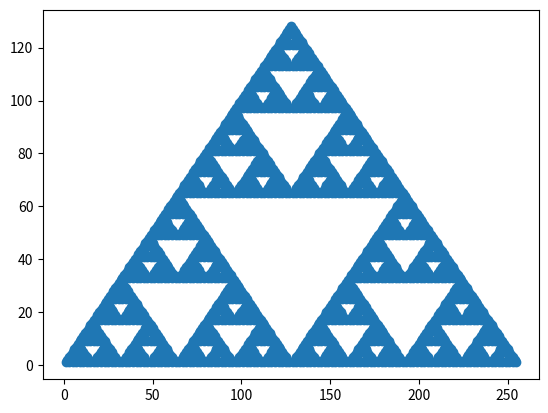

Recreate this plot in Python.
import matplotlib.pyplot as plt
import matplotlib.animation as animation

def rule90(arr, index):
    row = []
    for i in range(WIDTH):
        if index==0:
            if i==HEIGHT:
                row.append(1)
            else:
                row.append(0)
        else:
            left = arr[index-1][i - 1] if (i-1)>=0 else 0
            right = arr[index-1][i + 1] if (i+1)<WIDTH else 0 
            if left + right == 1:
                row.append(1)
            else:
                row.append(0)
    arr.append(row)

def getCoord(automata):
    x=[]
    y=[]
    for i in range(len(automata)):
        row = automata[i]
        if sum(row) > 0:
            for j in range(len(row)):
                item = row[j]
                if item == 1:
                    x.append(j)
                    y.append(HEIGHT-i)

    return x, y

def animate(i, automata=[]): 
    rule90(automata, i)

    x,y = getCoord(automata)
    img = plt.scatter(x,y)
    
    return [img]

def generate(n, automata):
    for i in range(n):
        rule90(automata, i)

    x,y = getCoord(automata)
    img = plt.scatter(x,y)


def init():
    ax.clear()  
    ax.set_xticks([], [])  
    ax.set_yticks([], []) 

HEIGHT = 128
WIDTH = HEIGHT*2+1

automata = []

fig = plt.figure()
ax = plt.axes()

'''code to generate a gif animation of HEIGHT layers'''
# anim = animation.FuncAnimation(fig, animate, init_func=init, frames=HEIGHT, interval=10, blit=False)
# anim.save("automata.gif")

'''code to generate an image of HEIGHT layers'''
generate(HEIGHT, automata)
plt.show()





